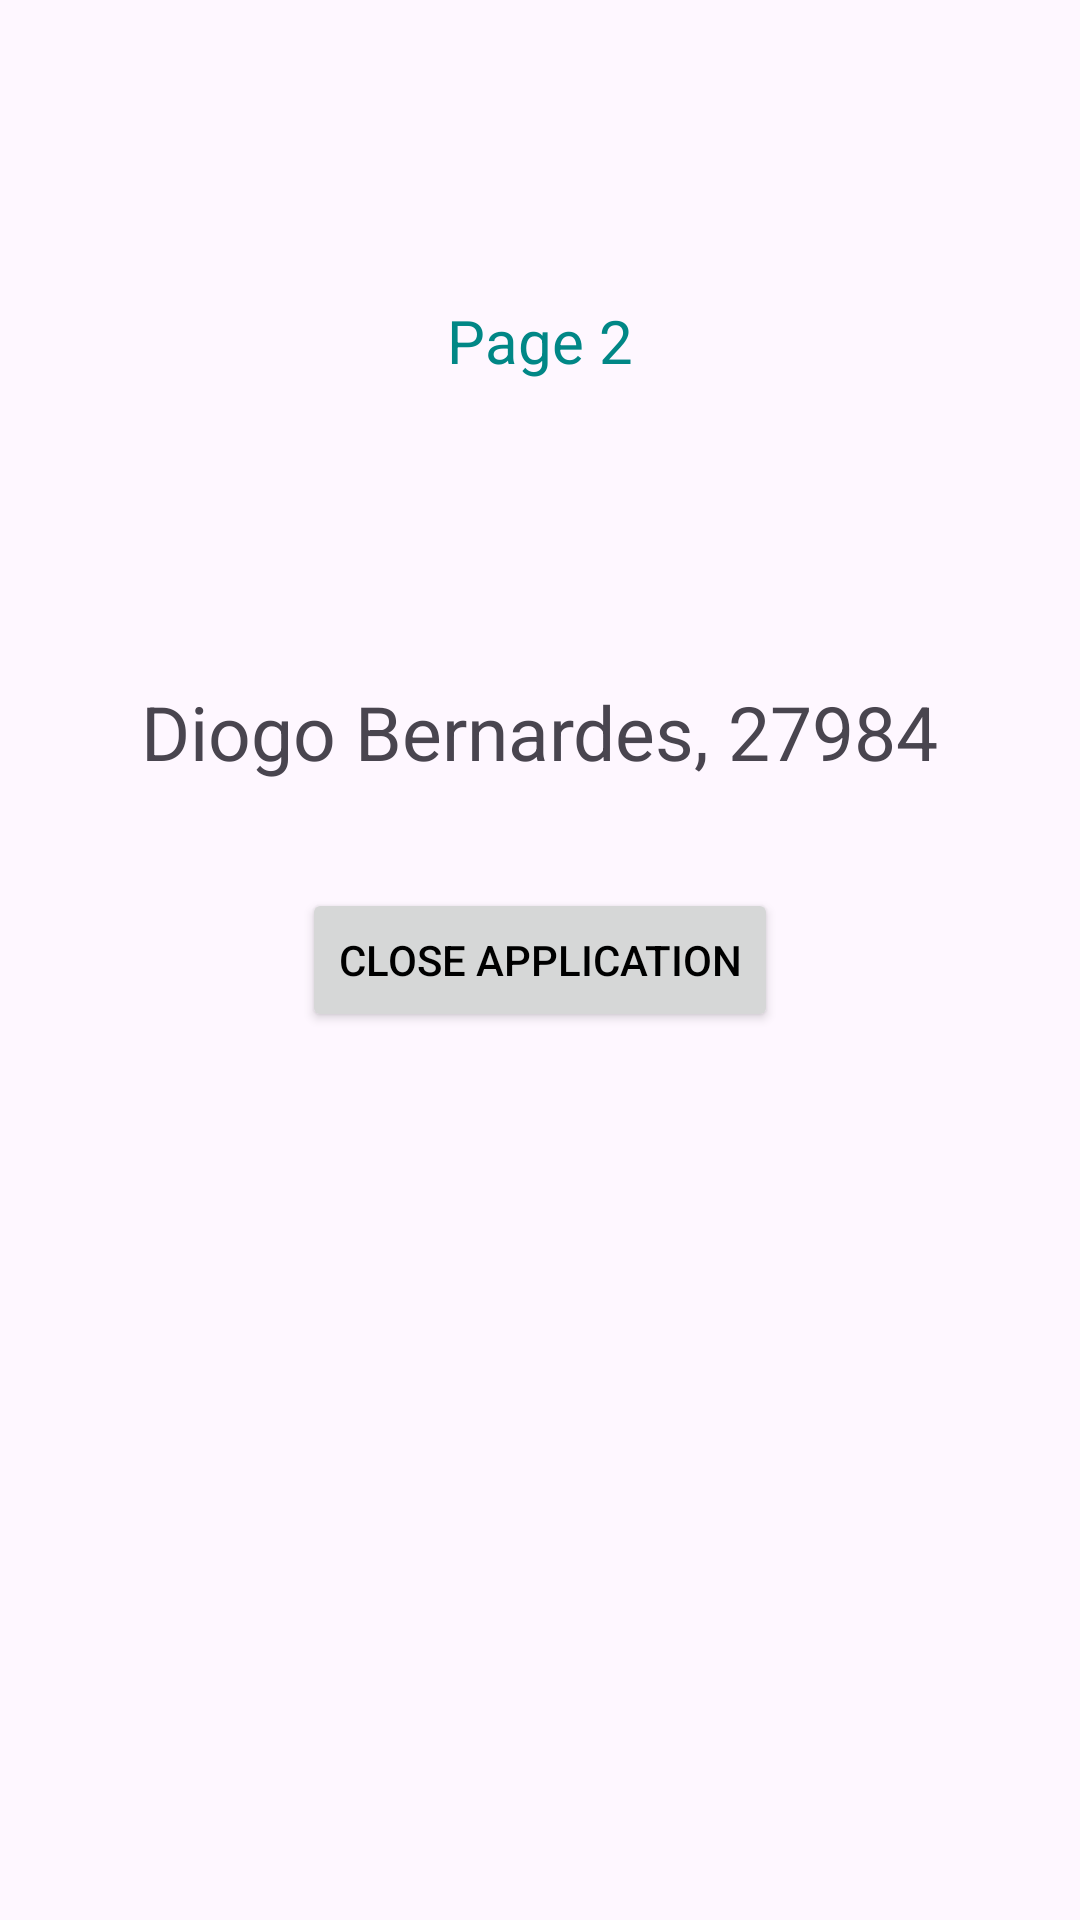

Here is an Android app screen rendered from its layout file. Give the layout XML and the strings, colors and styles it references.
<!-- AndroidManifest.xml: application theme Theme.LAB127984 -->
<!-- res/layout/activity_at2.xml -->
<?xml version="1.0" encoding="utf-8"?>
<RelativeLayout xmlns:android="http://schemas.android.com/apk/res/android"
    xmlns:app="http://schemas.android.com/apk/res-auto"
    xmlns:tools="http://schemas.android.com/tools"
    android:layout_width="match_parent"
    android:layout_height="match_parent"
    tools:context=".AT2">

    <TextView
        android:id="@+id/pageNumber2"
        android:layout_width="wrap_content"
        android:layout_height="wrap_content"
        android:layout_alignParentTop="true"
        android:layout_marginTop="100dp"
        android:layout_centerInParent="true"
        android:text="@string/pageNumber2"
        android:textSize="20sp"
        android:textColor="@color/design_default_color_secondary_variant"/>

    <Button
        android:id="@+id/close"
        android:layout_width="wrap_content"
        android:layout_height="wrap_content"
        android:layout_centerInParent="true"
        android:text="@string/close"
        android:textColor="@color/black"/>

    <TextView
        android:id="@+id/identification"
        android:layout_width="wrap_content"
        android:layout_height="wrap_content"
        android:layout_below="@+id/pageNumber2"
        android:layout_centerInParent="true"
        android:text="@string/identification"
        android:layout_marginTop="100dp"
        android:textSize="25sp"/>
</RelativeLayout>
<!-- resources referenced by this layout -->
<resources>
  <string name="close">Close Application</string>
  <string name="identification">Diogo Bernardes, 27984</string>
  <string name="pageNumber2">Page 2</string>
  <style name="Theme.LAB127984" parent="Base.Theme.LAB127984" />
  <style name="Base.Theme.LAB127984" parent="Theme.Material3.DayNight.NoActionBar">
          
          
      </style>
  <!-- not gathered from this repository: default colours our renderer supplied (Android Studio template values) -->
  <color name="black">#FF000000</color>
</resources>
